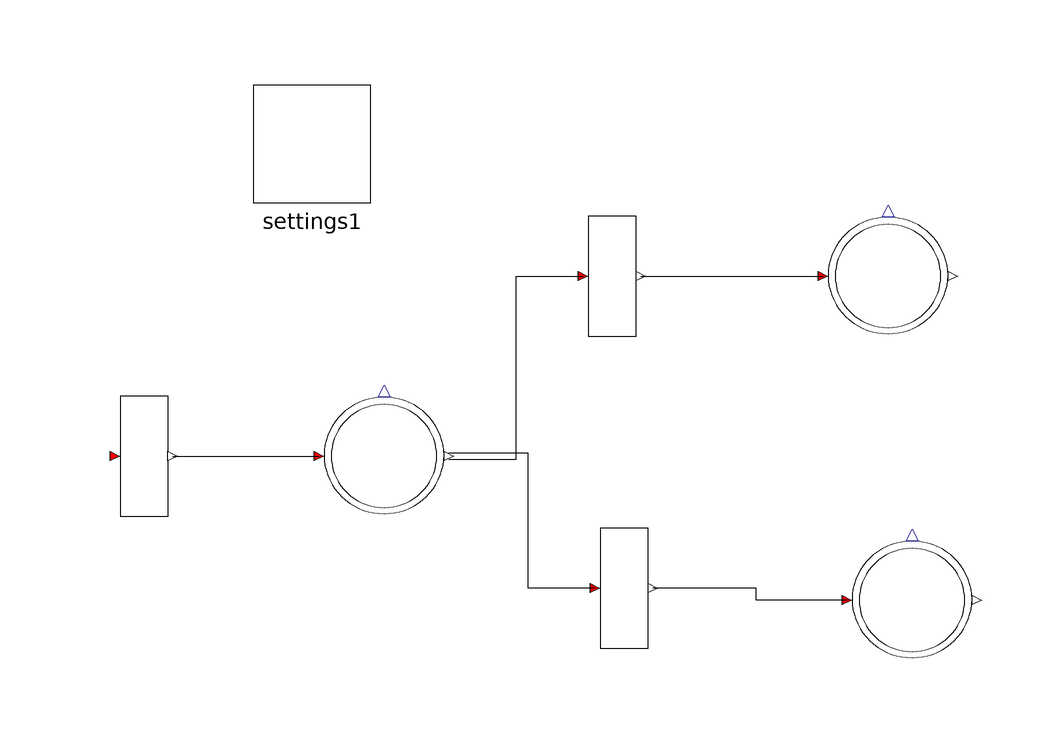

This picture is the connection diagram that the Modelica source below describes through its graphical annotations.

model Conflict
  PNlib.TC T1(nOut = 1) annotation(Placement(transformation(extent = {{-84, 6}, {-64, 26}})));
  PNlib.TC T2(maximumSpeed = 2, nIn = 1, nOut = 1) annotation(Placement(transformation(extent = {{-6, 36}, {14, 56}})));
  PNlib.TC T3(nIn = 1, nOut = 1) annotation(Placement(transformation(extent = {{-4, -16}, {16, 4}})));
  PNlib.PC P1(nIn = 1, nOut = 2) annotation(Placement(transformation(extent = {{-44, 6}, {-24, 26}})));
  PNlib.PC P2(nIn = 1) annotation(Placement(transformation(extent = {{40, 36}, {60, 56}})));
  PNlib.PC P3(nIn = 1) annotation(Placement(transformation(extent = {{44, -18}, {64, 2}})));
  inner PNlib.Settings settings1 annotation(Placement(transformation(extent = {{-56, 58}, {-36, 78}})));
equation
  connect(T1.outPlaces[1], P1.inTransition[1]) annotation(Line(points = {{-69.2, 16}, {-44.8, 16}}, color = {0, 0, 0}, smooth = Smooth.None));
  connect(P1.outTransition[1], T2.inPlaces[1]) annotation(Line(points = {{-23.2, 15.5}, {-12, 15.5}, {-12, 46}, {-0.8, 46}}, color = {0, 0, 0}, smooth = Smooth.None));
  connect(T2.outPlaces[1], P2.inTransition[1]) annotation(Line(points = {{8.8, 46}, {39.2, 46}}, color = {0, 0, 0}, smooth = Smooth.None));
  connect(T3.inPlaces[1], P1.outTransition[2]) annotation(Line(points = {{1.2, -6}, {-10, -6}, {-10, 16.5}, {-23.2, 16.5}}, color = {0, 0, 0}, smooth = Smooth.None));
  connect(P3.inTransition[1], T3.outPlaces[1]) annotation(Line(points = {{43.2, -8}, {28, -8}, {28, -6}, {10.8, -6}}, color = {0, 0, 0}, smooth = Smooth.None));
  annotation(Diagram(coordinateSystem(preserveAspectRatio = false, extent = {{-100, -100}, {100, 100}}), graphics), experiment(StartTime=0.0, StopTime=10.0));
end Conflict;